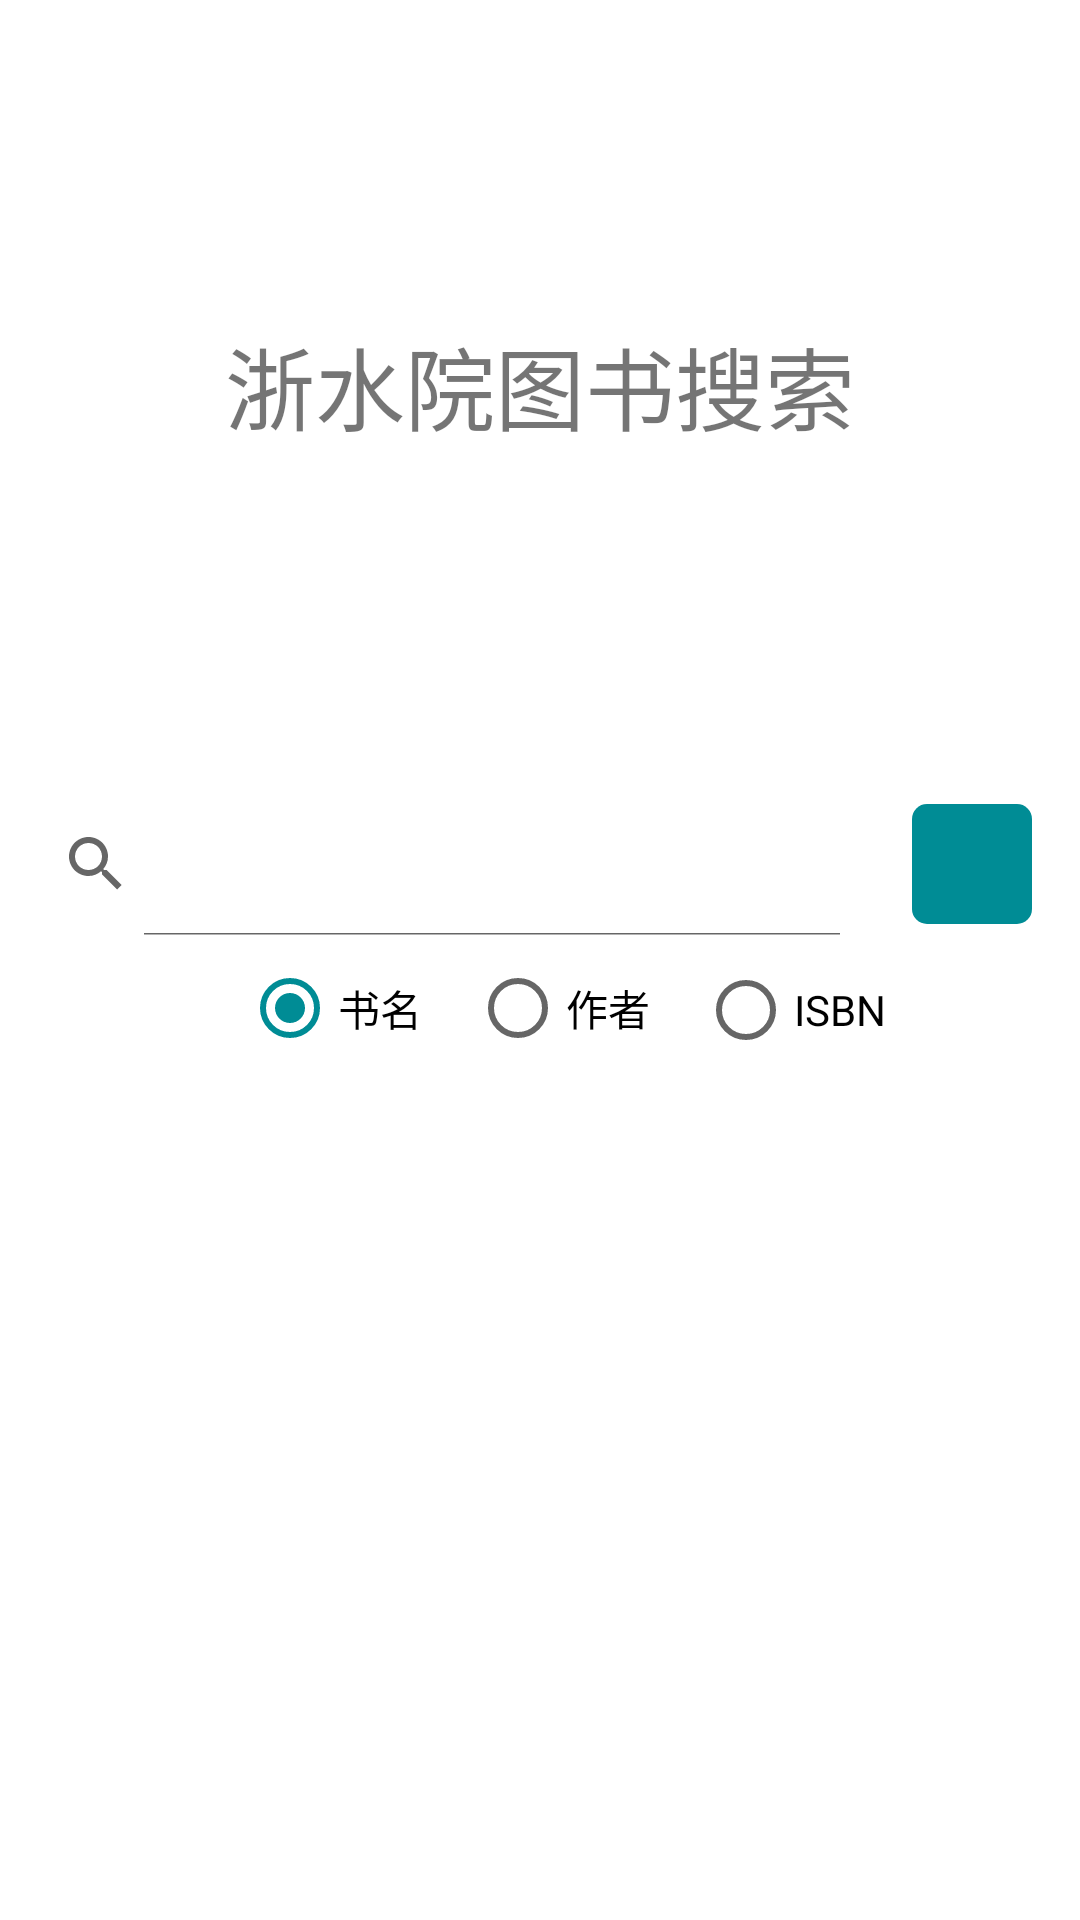

Layout XML and referenced resources for this Android screen:
<!-- AndroidManifest.xml: application theme MaterialDesignTheme -->
<!-- res/layout/fragment_home.xml -->
<?xml version="1.0" encoding="utf-8"?>
<layout xmlns:android="http://schemas.android.com/apk/res/android"
    xmlns:app="http://schemas.android.com/apk/res-auto"
    xmlns:tools="http://schemas.android.com/tools">

    <data>
        <variable
            name="viewModel"
            type="com.example.l.bookssearch.viewmodel.BookViewModel" />
    </data>

    <FrameLayout
        android:layout_width="match_parent"
        android:layout_height="match_parent"
        tools:context=".HomeFragment">

        <androidx.constraintlayout.widget.ConstraintLayout
            android:layout_width="match_parent"
            android:layout_height="match_parent">

            <TextView
                android:id="@+id/textView"
                android:layout_width="wrap_content"
                android:layout_height="wrap_content"
                android:text="@string/title"
                android:textSize="30sp"
                app:layout_constraintBottom_toTopOf="@+id/guideline4"
                app:layout_constraintEnd_toEndOf="parent"
                app:layout_constraintStart_toStartOf="parent"
                app:layout_constraintTop_toTopOf="parent" />

            <androidx.constraintlayout.widget.Guideline
                android:id="@+id/guideline4"
                android:layout_width="wrap_content"
                android:layout_height="wrap_content"
                android:orientation="horizontal"
                app:layout_constraintGuide_percent="0.4" />

            <androidx.constraintlayout.widget.Guideline
                android:id="@+id/guideline5"
                android:layout_width="wrap_content"
                android:layout_height="wrap_content"
                android:orientation="horizontal"
                app:layout_constraintGuide_percent="0.5" />

            <androidx.constraintlayout.widget.Guideline
                android:id="@+id/guideline6"
                android:layout_width="wrap_content"
                android:layout_height="wrap_content"
                android:orientation="vertical"
                app:layout_constraintGuide_percent="0.8" />

            <androidx.constraintlayout.widget.Guideline
                android:id="@+id/guideline8"
                android:layout_width="wrap_content"
                android:layout_height="wrap_content"
                android:orientation="horizontal"
                app:layout_constraintGuide_percent="0.55" />

            <SearchView
                android:id="@+id/searchView"
                android:layout_width="0dp"
                android:layout_height="wrap_content"
                android:layout_marginTop="16dp"
                android:layout_marginBottom="16dp"
                android:iconifiedByDefault="false"
                app:layout_constraintBottom_toTopOf="@+id/guideline5"
                app:layout_constraintEnd_toStartOf="@+id/guideline6"
                app:layout_constraintStart_toStartOf="parent"
                app:layout_constraintTop_toTopOf="@+id/guideline4" />

            <RadioGroup
                android:id="@+id/radioGroup"
                android:layout_width="wrap_content"
                android:layout_height="wrap_content"
                android:orientation="horizontal"
                app:layout_constraintBottom_toTopOf="@+id/guideline8"
                app:layout_constraintEnd_toEndOf="parent"
                app:layout_constraintStart_toStartOf="parent"
                app:layout_constraintTop_toTopOf="@+id/guideline5">

                <RadioButton
                    android:id="@+id/book_name"
                    android:layout_width="wrap_content"
                    android:layout_height="wrap_content"
                    android:checked="true"
                    android:text="@string/radio_btn_title"
                    android:layout_marginStart="16dp"/>

                <RadioButton
                    android:id="@+id/author"
                    android:layout_width="wrap_content"
                    android:layout_height="wrap_content"
                    android:text="@string/radio_btn_author"
                    android:layout_marginStart="16dp"/>

                <RadioButton
                    android:id="@+id/isbn"
                    android:layout_width="wrap_content"
                    android:layout_height="wrap_content"
                    android:text="@string/radio_btn_isbn"
                    android:layout_marginStart="16dp"/>

            </RadioGroup>

            <ImageButton
                android:id="@+id/search_btn"
                android:layout_width="0dp"
                android:layout_height="0dp"
                android:layout_marginStart="16dp"
                android:layout_marginTop="8dp"
                android:layout_marginEnd="16dp"
                android:layout_marginBottom="8dp"
                android:background="@drawable/search_btn_background"
                app:layout_constraintBottom_toTopOf="@+id/guideline5"
                app:layout_constraintDimensionRatio="1:1"
                app:layout_constraintEnd_toEndOf="parent"
                app:layout_constraintStart_toStartOf="@+id/guideline6"
                app:layout_constraintTop_toTopOf="@+id/guideline4"
                app:srcCompat="@drawable/ic_search_white_24dp"
                android:contentDescription="@string/search_btn_description"
                app:layout_constraintCircleRadius="100dp"/>

        </androidx.constraintlayout.widget.ConstraintLayout>
    </FrameLayout>
</layout>
<!-- resources referenced by this layout -->
<resources>
  <!-- drawable search_btn_background (drawable) -->
  <?xml version="1.0" encoding="utf-8"?>
  <shape xmlns:android="http://schemas.android.com/apk/res/android">
  
      <corners android:radius="5dp" />
      <solid android:color="@color/colorAccent" />
  </shape>
  <string name="radio_btn_author">作者</string>
  <string name="radio_btn_isbn">ISBN</string>
  <string name="radio_btn_title">书名</string>
  <string name="search_btn_description">搜索</string>
  <string name="title">浙水院图书搜索</string>
  <style name="MaterialDesignTheme" parent="Theme.MaterialComponents.Light.NoActionBar">
          
          <item name="colorPrimary">@color/colorPrimary</item>
          <item name="colorPrimaryDark">@color/colorPrimaryDark</item>
          <item name="colorAccent">@color/colorAccent</item>
      </style>
  <color name="colorAccent">#008C95</color>
  <color name="colorPrimary">#008C95</color>
  <color name="colorPrimaryDark">#008C95</color>
</resources>
